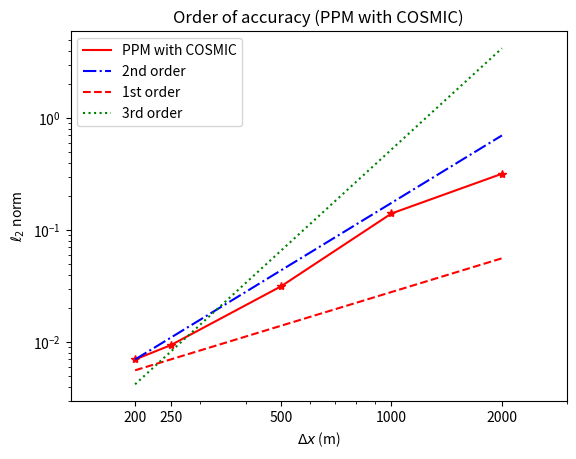

The matplotlib source for this figure:
import numpy as np
import matplotlib.pyplot as plt
def orders_solid():
    # create any array for error of different nx,dx and nt
    phierrors1 = np.zeros(3,dtype='f')
    phierrors2 = np.zeros(3,dtype='f')
    phierrors3 = np.zeros(3,dtype='f')
    deltax = np.zeros(3,dtype='f')
    deltay = np.zeros(3,dtype='f')
    
    #call function to get errors with respect to x
    # phierrors1[0],phierrors2[0],phierrors3[0], deltax[0],deltay[0]  = [0.0843,0.0641,0.0728,0.56,0.56]
    # phierrors1[1],phierrors2[1],phierrors3[1], deltax[1],deltay[1] = [0.1855,0.1560,0.1825,0.83,0.83]
    
    # phierrors1[2],phierrors2[2],phierrors3[2],deltax[2],deltay[2] = [0.7529,0.5617,0.6132,1.67,1.67]
    phierrors1[0],phierrors2[0],phierrors3[0], deltax[0],deltay[0]  = [0.086539004,0.065184053,0.072010247,0.56,0.56]
    phierrors1[1],phierrors2[1],phierrors3[1], deltax[1],deltay[1] = [0.189461052,0.159654295,0.191852967,0.83,0.83]
    
    phierrors1[2],phierrors2[2],phierrors3[2],deltax[2],deltay[2] = [0.761352988, 0.566369695, 0.61749484,1.67,1.67]
    L = 100.
    #plot l2 versus dx
    plt.figure(1)
    plt.clf()
    # plt.xlim([-1,2])
    plt.loglog(deltax, phierrors2, 'r',label='PPM with COSMIC')
    plt.loglog(deltax, phierrors2, 'r*')
    plt.loglog([deltax[0],deltax[-1]], \
        [phierrors2[0],phierrors2[0]*(deltax[-1]/deltax[0])**2], 'b-.', label='2nd order')
    plt.loglog([deltax[0],deltax[-1]], \
        [0.8*phierrors2[0],0.8*phierrors2[0]*(deltax[-1]/deltax[0])**1], 'r--', label='1st order')
    plt.loglog([deltax[0],deltax[-1]], \
        [0.6*phierrors2[0],0.6*phierrors2[0]*(deltax[-1]/deltax[0])**3], 'g:', label='3rd order')
        # plt.gca().invert_xaxis()
     # plt.xlim([-2e10,2])
    xticks,xticklabels = plt.xticks(deltax, [deltax[0],deltax[1],deltax[2]])
    # plt.xticks(deltax, [str(int(L/deltax[0]))+'X'+str(int(L/deltay[0])),str(int(L/deltax[1]))+'X'+str(int(L/deltay[1])),str(int(L/deltax[2])+1)+'X'+str(int(L/deltay[2])+1)])
    # plt.autoscale(enable=False, axis='x', tight=None)
    # xmin = (3*xticks[0] - xticks[1])/2.
# shaft half a step to the right
    # xmax = (3*xticks[-1] - xticks[-2])/2.
    plt.xlim([0.4,deltax[-1]*1.5])
    plt.xlabel('$\Delta x$')
    plt.ylabel('$\ell_2$ norm')
    plt.legend(loc= 'best')

    plt.title('Order of accuracy without limiters (Solid Body Rotation Test Case)')
    plt.savefig('order_solid.pdf')

def orders_blob():
    # create any array for error of different nx,dx and nt
    phierrors1 = np.zeros(3,dtype='f')
    phierrors2 = np.zeros(3,dtype='f')
    phierrors3 = np.zeros(3,dtype='f')
    deltax = np.zeros(3,dtype='f')
    deltay = np.zeros(3,dtype='f')
    
    #call function to get errors with respect to x

    phierrors1[0],phierrors2[0],phierrors3[0], deltax[0],deltay[0]  = [0.018648196,0.016980369,0.016491908,0.005,0.005]
    phierrors1[1],phierrors2[1],phierrors3[1], deltax[1],deltay[1] = [0.040316844,0.036124967,0.043649361,0.01,0.01]
    phierrors1[2],phierrors2[2],phierrors3[2],deltax[2],deltay[2] = [0.096870074,0.084497244,0.121724888,0.02,0.02]
    L = 1.
    #plot l2 versus dx
    plt.figure(1)
    plt.clf()
    plt.loglog(deltax, phierrors2, 'r',label='PPM with COSMIC')
    plt.loglog(deltax, phierrors2, 'r*')
    plt.loglog([deltax[0],deltax[-1]], \
        [phierrors2[0],phierrors2[0]*(deltax[-1]/deltax[0])**2], 'b-.', label='2nd order')
    plt.loglog([deltax[0],deltax[-1]], \
        [0.8*phierrors2[0],0.8*phierrors2[0]*(deltax[-1]/deltax[0])**1], 'r--', label='1st order')
    plt.loglog([deltax[0],deltax[-1]], \
        [0.6*phierrors2[0],0.6*phierrors2[0]*(deltax[-1]/deltax[0])**3], 'g:', label='3rd order')
    xticks,xticklabels = plt.xticks(deltax, [deltax[0],deltax[1],deltax[2]])
    plt.xlim([0.35*1e-2,deltax[-1]*1.5])
    # plt.gca().invert_xaxis()
    
    # plt.xticks(deltax, [str(int(L/deltax[0]))+'X'+str(int(L/deltay[0])),str(int(L/deltax[1]))+'X'+str(int(L/deltay[1])),str(int(L/deltax[2]))+'X'+str(int(L/deltay[2]))])
    
    plt.legend(loc='best')
    plt.xlabel('$\Delta x$')
    plt.ylabel('$\ell_2$ norm')
    plt.title('Order of accuracy without limiters (Stirring Test Case)')
    plt.savefig('order_Z.pdf')

def orders_terg():
    # create any array for error of different nx,dx and nt
    phierrors2 = np.zeros(6,dtype='f')
    phierrors3 = np.zeros(6,dtype='f')
    deltax = np.zeros(6,dtype='f')
    deltay = np.zeros(6,dtype='f')
    
    #call function to get errors with respect to x
    phierrors2[0],phierrors3[0], deltax[0],deltay[0]  = [0.00134041,0.00222191,125,62.5]
    phierrors2[1],phierrors3[1], deltax[1],deltay[1]  = [0.00330812,0.0045832,200,100]
    phierrors2[2],phierrors3[2], deltax[2],deltay[2]  = [0.00374586,0.00640013250,250,125]
    phierrors2[3],phierrors3[3], deltax[3],deltay[3]  = [0.0161193,0.0205361,500,250]
    phierrors2[4],phierrors3[4], deltax[4],deltay[4] = [0.0759938,0.0741328,1000,500]
    phierrors2[5],phierrors3[5],deltax[5],deltay[5] = [0.255043,0.237488,2000,1000]    #plot l2 versus dx
    plt.figure(1)
    plt.clf()
    plt.loglog(deltax, phierrors2, 'r',label='Genuinely multidimensional scheme')
    plt.loglog(deltax, phierrors2, 'r*')
    plt.loglog([deltax[0],deltax[-1]], \
        [phierrors2[0],phierrors2[0]*(deltax[-1]/deltax[0])**2], 'b-.', label='2nd order')
    plt.loglog([deltax[0],deltax[-1]], \
        [0.8*phierrors2[0],0.8*phierrors2[0]*(deltax[-1]/deltax[0])**1], 'r--', label='1st order')
    plt.loglog([deltax[0],deltax[-1]], \
        [0.6*phierrors2[0],0.6*phierrors2[0]*(deltax[-1]/deltax[0])**3], 'g:', label='3rd order')
    
    xticks,xticklabels = plt.xticks(deltax, [int(deltax[0]),int(deltax[1]),int(deltax[2]),int(deltax[3]),int(deltax[4]),int(deltax[5])])
    plt.xlim([95,deltax[-1]*1.5])
    # plt.gca().invert_xaxis()
    
    # plt.xticks(deltax, [str(150)+'X'+str(28),str(300)+'X'+str(50),str(750)+'X'+str(120)])
    
    plt.legend(loc='best')
    plt.xlabel('$\Delta x$ (m)')
    plt.ylabel('$\ell_2$ norm')
    plt.title('Order of accuracy (Genuinely multidimensional scheme)')
    plt.savefig('order_terg.pdf')

def orders_terp():
    # create any array for error of different nx,dx and nt
    phierrors2 = np.zeros(5,dtype='f')
    phierrors3 = np.zeros(5,dtype='f')
    deltax = np.zeros(5,dtype='f')
    deltay = np.zeros(5,dtype='f')
    
    #call function to get errors with respect to x
    # phierrors2[0],phierrors3[0],deltax[0],deltay[0]  = [0.00783108906154,0.0135762045364,125,62.5]
    phierrors2[0],phierrors3[0], deltax[0],deltay[0]  = [0.009132149,0.008262844,200,100]
    phierrors2[1],phierrors3[1], deltax[1],deltay[1]  = [0.010670699,0.010598636,250,125]
    phierrors2[2],phierrors3[2], deltax[2],deltay[2]  = [0.033958722,0.033875867,500,250]
    phierrors2[3],phierrors3[3], deltax[3],deltay[3] = [0.199368351,0.172507739,1000,500]
    phierrors2[4],phierrors3[4], deltax[4],deltay[4] = [0.44989719,0.429787943,2000,1000]    #plot l2 versus dx
    fig = plt.figure(1)
    plt.clf()
    plt.loglog(deltax, phierrors2, 'r',label='PPM with COSMIC')
    plt.loglog(deltax, phierrors2, 'r*')
    plt.loglog([deltax[0],deltax[-1]], \
        [phierrors2[0],phierrors2[0]*(deltax[-1]/deltax[0])**2], 'b-.', label='2nd order')
    plt.loglog([deltax[0],deltax[-1]], \
        [0.8*phierrors2[0],0.8*phierrors2[0]*(deltax[-1]/deltax[0])**1], 'r--', label='1st order')
    plt.loglog([deltax[0],deltax[-1]], \
        [0.6*phierrors2[0],0.6*phierrors2[0]*(deltax[-1]/deltax[0])**3], 'g:', label='3rd order')
    xticks,xticklabels = plt.xticks(deltax, [int(deltax[0]),int(deltax[1]),int(deltax[2]),int(deltax[3]),int(deltax[4])])
    plt.xlim([deltax[0]/1.5,deltax[-1]*1.5])
    # plt.gca().invert_xaxis()
    # fig.tight_layout()
    # plt.xticks(deltax, [str(150)+'X'+str(28),str(300)+'X'+str(50),str(750)+'X'+str(120)])
    
    plt.legend(loc='best')
    plt.xlabel('$\Delta x$ (m)')
    plt.ylabel('$\ell_2$ norm')
    plt.title('Order of accuracy (PPM with COSMIC)')
    plt.savefig('order_terp.pdf')

def orders_asym():
    # create any array for error of different nx,dx and nt
    phierrors2 = np.zeros(5,dtype='f')
    phierrors3 = np.zeros(5,dtype='f')
    deltax = np.zeros(5,dtype='f')
    deltay = np.zeros(5,dtype='f')
    
    #call function to get errors with respect to x
    # phierrors2[0],phierrors3[0],deltax[0],deltay[0]  = [0.00783108906154,0.0135762045364,125,62.5]
    phierrors2[0],phierrors3[0], deltax[0],deltay[0]  = [0.006986196,0.009865418,200,100]
    phierrors2[1],phierrors3[1], deltax[1],deltay[1]  = [0.009360691,0.012756212,250,125]
    phierrors2[2],phierrors3[2], deltax[2],deltay[2]  = [0.031425731,0.02591136,500,250]
    phierrors2[3],phierrors3[3], deltax[3],deltay[3] = [0.140452866,0.114490655,1000,500]
    phierrors2[4],phierrors3[4], deltax[4],deltay[4] = [0.317680935,0.269987787,2000,1000]    #plot l2 versus dx
    fig = plt.figure(1)
    plt.clf()
    plt.loglog(deltax, phierrors2, 'r',label='PPM with COSMIC')
    plt.loglog(deltax, phierrors2, 'r*')
    plt.loglog([deltax[0],deltax[-1]], \
        [phierrors2[0],phierrors2[0]*(deltax[-1]/deltax[0])**2], 'b-.', label='2nd order')
    plt.loglog([deltax[0],deltax[-1]], \
        [0.8*phierrors2[0],0.8*phierrors2[0]*(deltax[-1]/deltax[0])**1], 'r--', label='1st order')
    plt.loglog([deltax[0],deltax[-1]], \
        [0.6*phierrors2[0],0.6*phierrors2[0]*(deltax[-1]/deltax[0])**3], 'g:', label='3rd order')
    xticks,xticklabels = plt.xticks(deltax, [int(deltax[0]),int(deltax[1]),int(deltax[2]),int(deltax[3]),int(deltax[4])])
    plt.xlim([deltax[0]/1.5,deltax[-1]*1.5])
    # plt.gca().invert_xaxis()
    # fig.tight_layout()
    # plt.xticks(deltax, [str(150)+'X'+str(28),str(300)+'X'+str(50),str(750)+'X'+str(120)])
    
    plt.legend(loc='best')
    plt.xlabel('$\Delta x$ (m)')
    plt.ylabel('$\ell_2$ norm')
    plt.title('Order of accuracy (PPM with COSMIC)')
    plt.savefig('order_terp.pdf')
# orders_solid()
# orders_blob()
# orders_terg()
# orders_terp()
orders_asym()